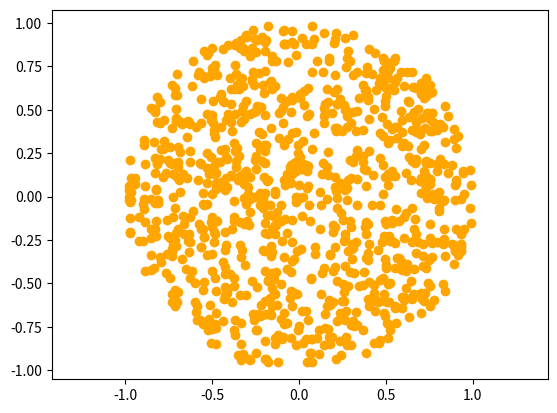
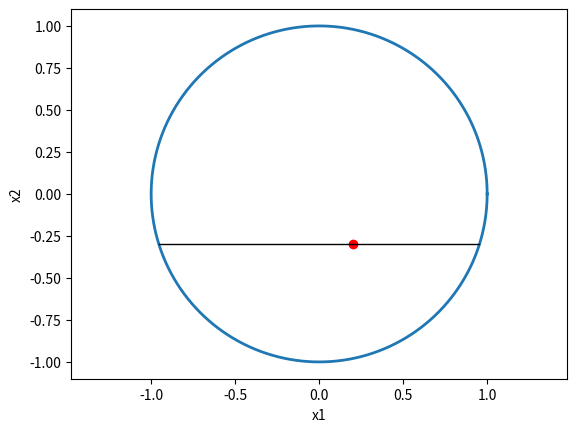
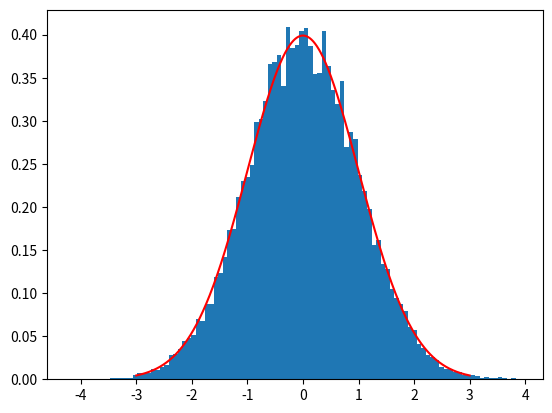
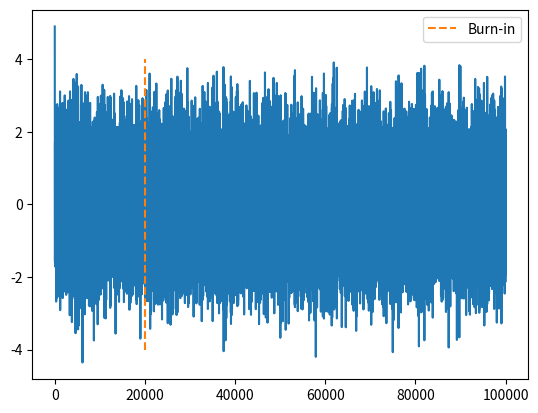
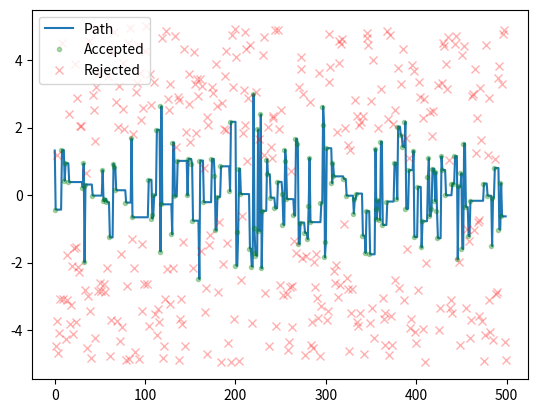

Recreate these plots in Python, in order.
import matplotlib.pyplot as plt
import numpy.random as rnd
import numpy as np

%matplotlib notebook


NUM_ITERATIONS = 500

x1, x2 = [-0.1, 0.7]
samples = []

for i in range(500):
    # Sample x1 given x2, using Pythagorean theorem
    x1_max = np.sqrt(1 - x2**2)
    x1_min = -x1_max
    x1 = np.random.uniform(x1_min, x1_max)
    samples.append([x1, x2])
    
    # Sample x2 given x1 similarly
    x2_max = np.sqrt(1 - x1**2)
    x2_min = -x2_max
    x2 = np.random.uniform(x2_min, x2_max)
    samples.append([x1, x2])
    
samples_arr = np.array(samples)
plt.figure()
plt.scatter(samples_arr[:, 0], samples_arr[:, 1], color='orange')
plt.axis('equal')


t = np.arange(0, 2 * np.pi, .001)

x_circ = np.cos(t)
y_circ = np.sin(t)

plt.figure()
plt.plot(x_circ, y_circ, lw=2)
plt.axis('equal')
plt.xlabel('x1')
plt.ylabel('x2')
initial_point = np.array([0.2, -0.3])

x1_val, x2_val = initial_point

plt.scatter(x1_val, x2_val, color='red')
stage = 'find_x1_dist_given_x2'
line = None


### Interactive demo cell
# Keep running this over and over to generate points on the graph from the
# previous cell. Make sure you're using `%matplotlib notebook`
# Each time you run this cell, the variable `stage` controls which of the
# 4 if/elif blocks executes, and then changes it so that the next block
# will execute next time.

print(stage)
# Draw the horizontal line
if stage == "find_x1_dist_given_x2":
    if line:
        line.remove()
    x1_max = np.sqrt(1 - x2_val ** 2)
    x1_min = -x1_max
    # Draw horizontal line
    line,  = plt.plot([x1_min, x1_max], [x2_val, x2_val], color='black', lw=1)
    stage = 'sample_x1_given_x2'

# Sample a point
elif stage == 'sample_x1_given_x2':
    plt.scatter(x1_val, x2_val, color='gray')
    x1_val = np.random.uniform(x1_min, x1_max)
    plt.scatter(x1_val, x2_val, color='red')
    stage = "find_x2_dist_given_x1"
    
# Draw the vertical line
elif stage == "find_x2_dist_given_x1":
    if line:
        line.remove()
    x2_max = np.sqrt(1 - x1_val ** 2)
    x2_min = -x2_max
    # Draw vertical line
    line,  = plt.plot([x1_val, x1_val], [x2_min, x2_max], color='black', lw=1)
    stage = 'sample_x2_given_x1'

# Sample a point
elif stage == 'sample_x2_given_x1':
    plt.scatter(x1_val, x2_val, color='gray')
    x2_val = np.random.uniform(x2_min, x2_max)
    plt.scatter(x1_val, x2_val, color='red')
    stage = 'find_x1_dist_given_x2'
plt.savefig('7.pdf')

import random
def normal(x,mu,sigma):
    numerator = np.exp((-(x-mu)**2)/(2*sigma**2))
    denominator = sigma * np.sqrt(2*np.pi)
    return numerator/denominator

def random_coin(p):
    unif = random.uniform(0,1)
    if unif>=p:
        return False
    else:
        return True
    
def gaussian_MS(hops,mu,sigma):
    print(hops)
    states = []
    proposal = []
    accept = []
    burn_in = int(hops*0.2)
    current = random.uniform(-5*sigma+mu,5*sigma+mu)
    for i in range(hops):
        states.append(current)
        movement = random.uniform(-5*sigma+mu,5*sigma+mu)
        proposal.append(movement)
        curr_prob = normal(x=current,mu=mu,sigma=sigma)
        move_prob = normal(x=movement,mu=mu,sigma=sigma)
        
        acceptance = min(move_prob/curr_prob,1)
        if random_coin(acceptance):
            current = movement
            accept.append(1)
        else:
            accept.append(0)
    return states, states[burn_in:], accept, proposal
    
lines = np.linspace(-3,3,1000)
normal_curve = [normal(l,mu=0,sigma=1) for l in lines]
allpts, dist, acc, prop = gaussian_MS(100000,mu=0,sigma=1)
plt.figure()
plt.hist(dist,bins=100,density=True,stacked=True) 
plt.plot(lines,normal_curve,'r')
plt.show()

%matplotlib inline
plt.figure()
plt.plot(allpts)
plt.plot([0.2*100000,0.2*100000],[-4,4],'--',label='Burn-in')
plt.legend()
plt.show()

#To take a look at a small portion of samples
tmp_prop = np.array(prop[10000:10500])
tmp_acc = np.array(acc[10000:10500])
x = np.arange(500)
plt.figure()
plt.plot(allpts[10000:10500], label="Path")
plt.plot(x[tmp_acc==1],tmp_prop[tmp_acc==1],'g.',label='Accepted',alpha=0.3)
plt.plot(x[tmp_acc==0],tmp_prop[tmp_acc==0], 'rx', label='Rejected',alpha=0.3)
plt.legend()
plt.show()

